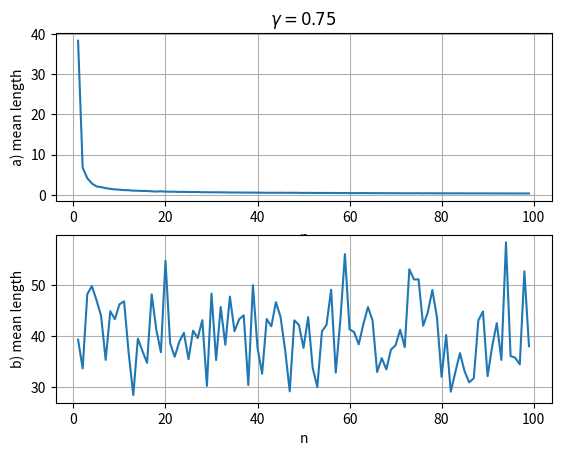

The script that saved this image:
import scipy
from scipy.stats import norm, chi2
import numpy as np
import matplotlib.pyplot as plt


def generate_standard_normal_sample(n):
    return np.random.normal(0, 1, n)


def standard_normal_quantile(p):
    return scipy.stats.distributions.norm.ppf(p)


def chi2_quantile(p, n):
    return scipy.stats.distributions.chi2.ppf(p, n)


def sum_k(sample, k):
    return np.sum(sample ** k)


def sample_mean(sample):
    return np.sum(sample) / len(sample)


def main():
    gamma = 0.75
    m_range = range(1, 100)
    n_range = range(1, 100)

    res_a = []
    for n in n_range:
        res = []
        for m in m_range:
            sample = generate_standard_normal_sample(n)
            sum_2 = sum_k(sample, 2)
            res.append(sum_2 / chi2_quantile((1 - gamma) / 2, n) -
                       sum_2 / chi2_quantile((1 + gamma) / 2, n))
        res_a.append(sample_mean(res))

    res_b = []
    for n in n_range:
        res = []
        for m in m_range:
            sample = generate_standard_normal_sample(n)
            mean = sample_mean(sample)
            n_mean2 = n * (mean ** 2)
            res.append(n_mean2 / (standard_normal_quantile((3 - gamma) / 4) ** 2) -
                       n_mean2 / (standard_normal_quantile((3 + gamma) / 4) ** 2))
        res_b.append(sample_mean(res))

    plt.subplot(211)
    plt.plot(n_range, res_a)
    plt.grid(True)
    plt.xlabel('n')
    plt.ylabel('a) mean length')

    plt.title(r'$\gamma={}$'.format(gamma))

    plt.subplot(212)
    plt.plot(n_range, res_b)
    plt.grid(True)
    plt.xlabel('n')
    plt.ylabel('b) mean length')

    plt.show()


if __name__ == '__main__':
    try:
        main()
    except KeyboardInterrupt:
        exit()
